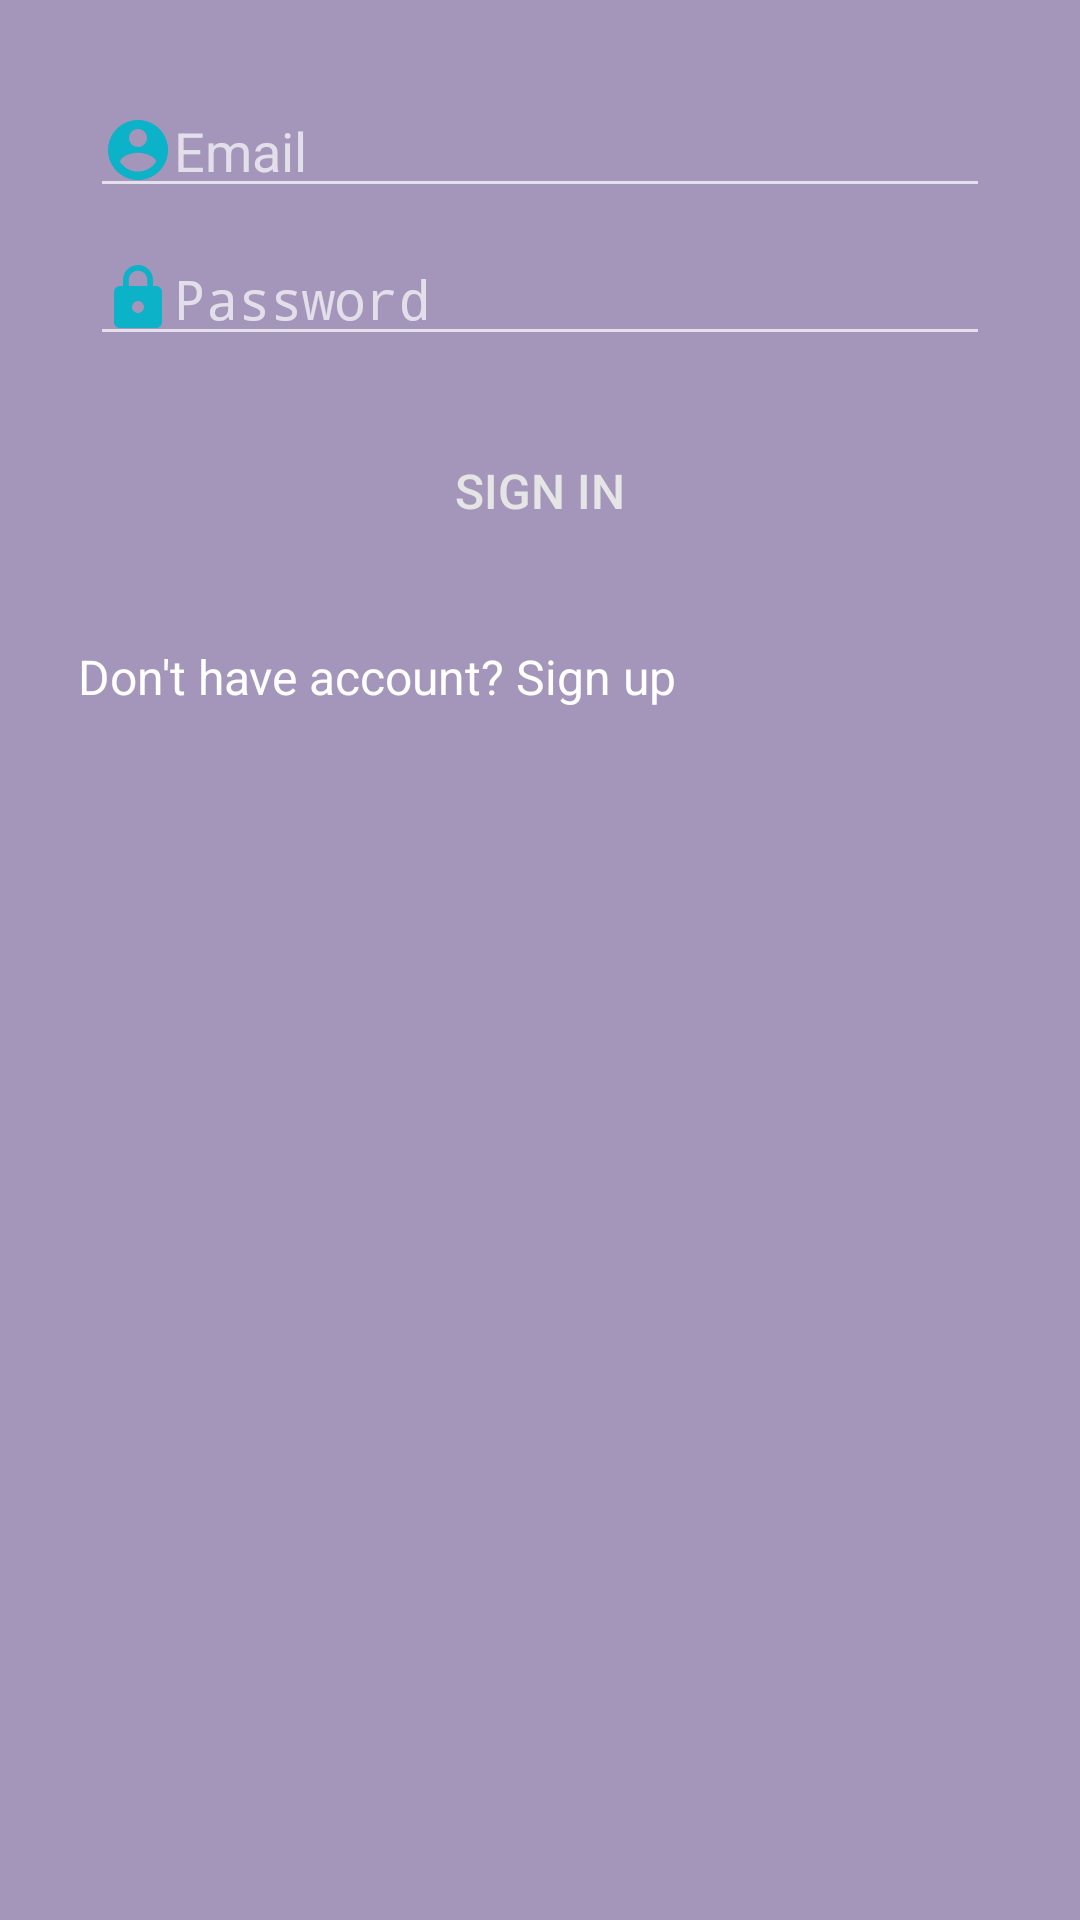

Produce the Android XML layout that renders to this screen, including the resource entries it uses.
<!-- AndroidManifest.xml: application theme AppTheme.Day -->
<!-- res/layout/fragment_signin.xml -->
<?xml version="1.0" encoding="utf-8"?>
<LinearLayout
    xmlns:android="http://schemas.android.com/apk/res/android"
    xmlns:tools="http://schemas.android.com/tools"
    android:layout_width="match_parent"
    android:layout_height="@dimen/auth_fragment_height"
    android:orientation="vertical"
    tools:context=".ui.activity.AuthActivity">

    <Space
        android:layout_width="match_parent"
        android:layout_height="24dp"/>

    <include
        layout="@layout/email_password_fields"/>

    <Button
        android:id="@+id/sign_in_button"
        android:layout_width="100dp"
        android:layout_height="50dp"
        android:layout_gravity="center"
        android:layout_marginTop="16dp"
        android:background="@drawable/button_login_bg"
        android:enabled="true"
        android:onClick="onClick"
        android:text="@string/sign_in_button"
        android:textSize="16sp"/>

    <TextView
        android:id="@+id/textView_signup"
        style="@style/AuthLowTextStyle"
        android:layout_width="wrap_content"
        android:layout_height="wrap_content"
        android:onClick="onClick"
        android:text="@string/sign_up_text"
        tools:textColor="@color/colorBlack"/>

</LinearLayout>
<!-- res/layout/email_password_fields.xml (included above) -->
<?xml version="1.0" encoding="utf-8"?>
<merge xmlns:android="http://schemas.android.com/apk/res/android"
       xmlns:tools="http://schemas.android.com/tools"
       tools:showIn="@layout/fragment_signin">

    <EditText
        android:id="@+id/editText_email"
        style="@style/AuthFields"
        android:layout_height="wrap_content"
        android:layout_margin="4dp"
        android:drawableLeft="@drawable/ic_account_circle_blue_24dp"
        android:drawableStart="@drawable/ic_account_circle_blue_24dp"
        android:inputType="textEmailAddress"
        android:hint="@string/email_hint"/>

    <EditText
        android:id="@+id/editText_password"
        style="@style/AuthFields"
        android:layout_height="wrap_content"
        android:layout_gravity="center"
        android:layout_margin="4dp"
        android:drawableLeft="@drawable/ic_lock_blue_24dp"
        android:drawableStart="@drawable/ic_lock_blue_24dp"
        android:inputType="textPassword"
        android:hint="@string/password_hint"/>
</merge>
<!-- resources referenced by this layout -->
<resources>
  <color name="colorBlack">#000c09</color>
  <dimen name="auth_fragment_height">300dp</dimen>
  <!-- drawable ic_account_circle_blue_24dp (drawable) -->
  <?xml version="1.0" encoding="UTF-8" standalone="no"?>
  <vector xmlns:android="http://schemas.android.com/apk/res/android"
          android:height="24dp"
          android:viewportHeight="24.0"
          android:viewportWidth="24.0"
          android:width="24dp">
      <path
          android:fillColor="#0BB2C8"
          android:pathData="M12,2C6.48,2 2,6.48 2,12s4.48,10 10,10 10,-4.48 10,-10S17.52,2 12,2zM12,5c1.66,0 3,1.34 3,3s-1.34,3 -3,3 -3,-1.34 -3,-3 1.34,-3 3,-3zM12,19.2c-2.5,0 -4.71,-1.28 -6,-3.22 0.03,-1.99 4,-3.08 6,-3.08 1.99,0 5.97,1.09 6,3.08 -1.29,1.94 -3.5,3.22 -6,3.22z"/>
  </vector>
  <!-- drawable ic_lock_blue_24dp (drawable) -->
  <?xml version="1.0" encoding="UTF-8" standalone="no"?>
  <vector xmlns:android="http://schemas.android.com/apk/res/android"
          android:height="24dp"
          android:viewportHeight="24.0"
          android:viewportWidth="24.0"
          android:width="24dp">
      <path
          android:fillColor="#0BB2C8"
          android:pathData="M18,8h-1L17,6c0,-2.76 -2.24,-5 -5,-5S7,3.24 7,6v2L6,8c-1.1,0 -2,0.9 -2,2v10c0,1.1 0.9,2 2,2h12c1.1,0 2,-0.9 2,-2L20,10c0,-1.1 -0.9,-2 -2,-2zM12,17c-1.1,0 -2,-0.9 -2,-2s0.9,-2 2,-2 2,0.9 2,2 -0.9,2 -2,2zM15.1,8L8.9,8L8.9,6c0,-1.71 1.39,-3.1 3.1,-3.1 1.71,0 3.1,1.39 3.1,3.1v2z"/>
  </vector>
  <string name="email_hint">Email</string>
  <string name="password_hint">Password</string>
  <string name="sign_in_button">Sign In</string>
  <string name="sign_up_text">Don\'t have account? Sign up</string>
  <style name="AuthFields">
          <item name="android:layout_width">@dimen/auth_fields_width</item>
          <item name="android:layout_gravity">center</item>
          <item name="android:maxLines">1</item>
          <item name="android:textColor">@color/colorWhite</item>
      </style>
  <style name="AuthLowTextStyle">
          <item name="android:layout_gravity">center|start</item>
          <item name="android:layout_margin">16dp</item>
          <item name="android:padding">10dp</item>
          <item name="android:textColor">@color/colorWhite</item>
          <item name="android:textSize">16sp</item>
      </style>
  <style name="AppTheme.Day">
          <item name="colorPrimary">@color/colorPlatinum</item>
          <item name="colorPrimaryDark">@color/colorBeautifulPurple</item>
          <item name="colorAccent">@color/colorDarkTangerine</item>
          <item name="android:textColor">@color/colorPlatinum</item>
          <item name="android:colorBackground">@color/colorBeautifulPurpleTransparent50</item>
      </style>
  <dimen name="auth_fields_width">300dp</dimen>
  <color name="colorWhite">#FFFFFF</color>
  <color name="colorPlatinum">#E5E5E5</color>
  <color name="colorBeautifulPurple">#482f77</color>
  <color name="colorDarkTangerine">#FCA311</color>
  <color name="colorBeautifulPurpleTransparent50">#80482f77</color>
</resources>
